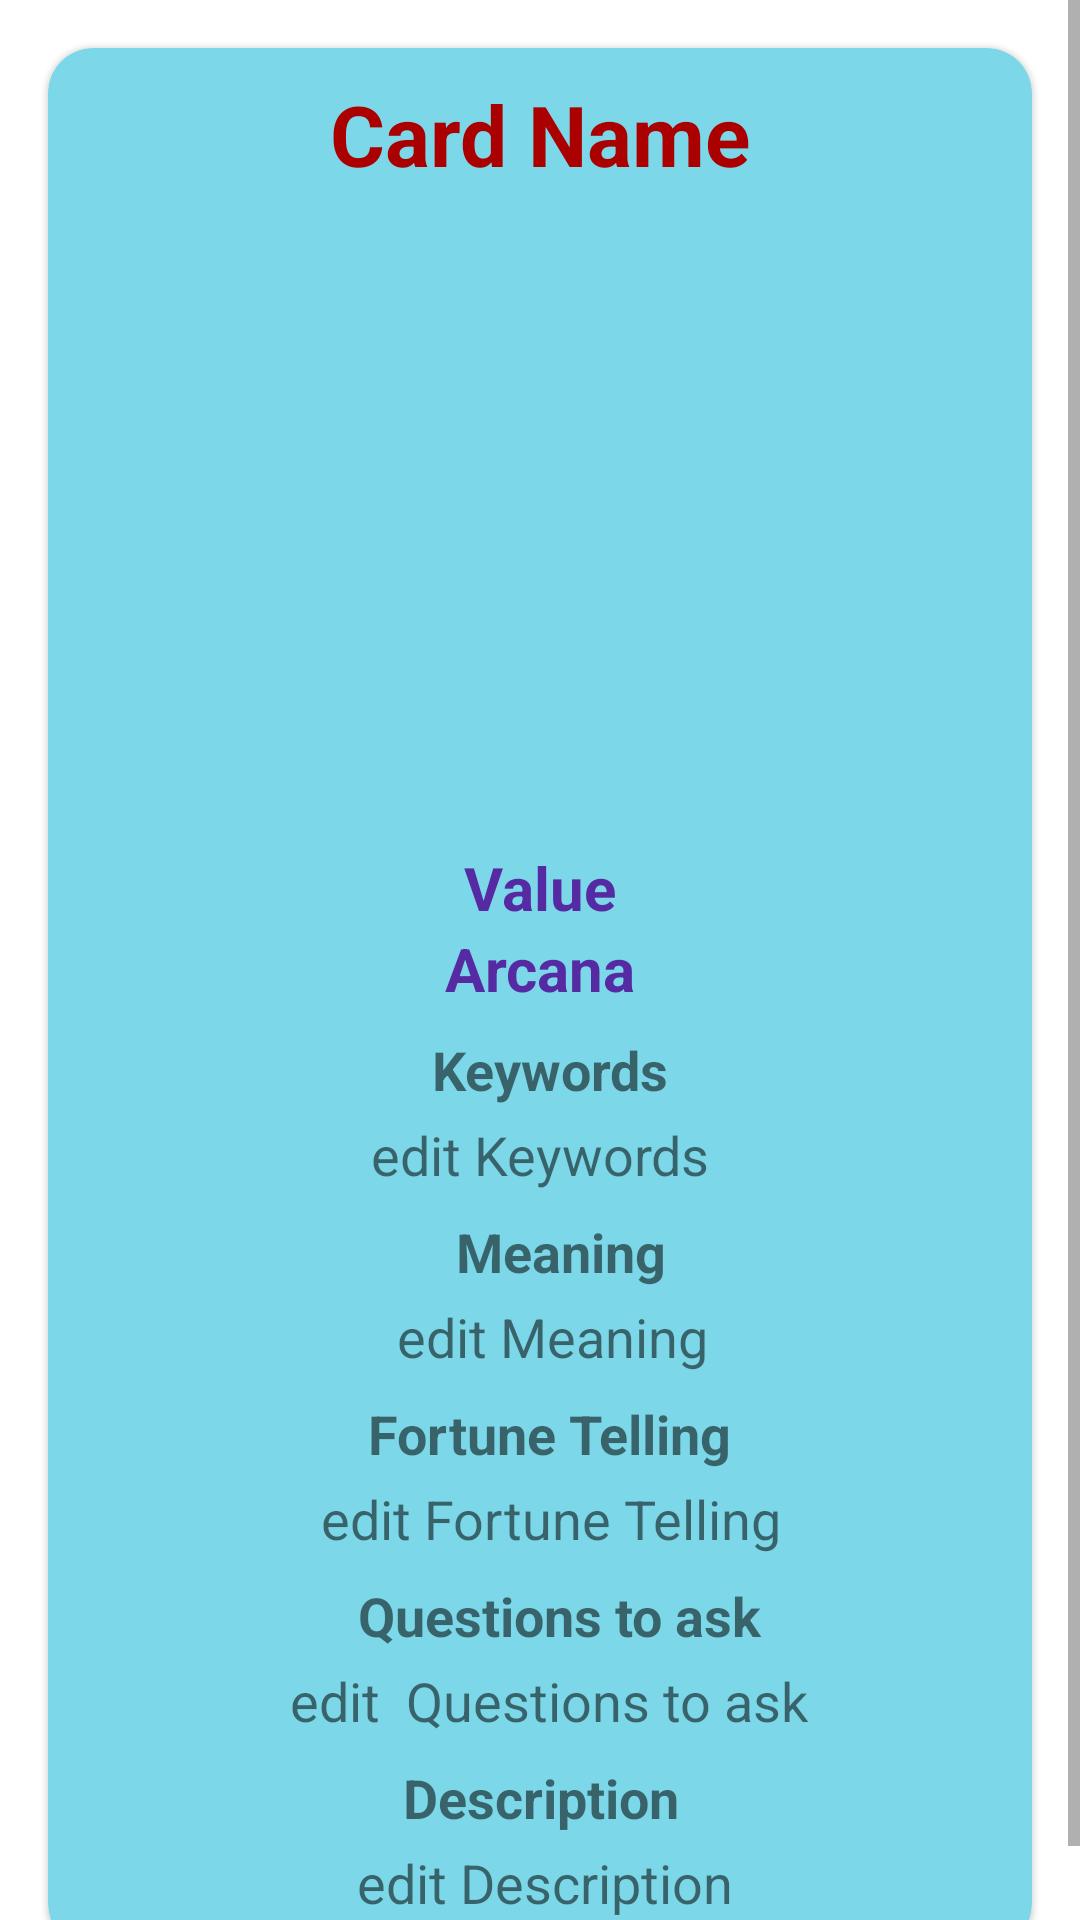

This screen was rendered from an Android layout file. Write that file and the resources it references.
<!-- AndroidManifest.xml: application theme Theme.TarotAppDB_01 -->
<!-- res/layout/fragment_one_card.xml -->
<?xml version="1.0" encoding="utf-8"?>
<androidx.appcompat.widget.LinearLayoutCompat xmlns:android="http://schemas.android.com/apk/res/android"
    xmlns:app="http://schemas.android.com/apk/res-auto"
    xmlns:tools="http://schemas.android.com/tools"
    android:layout_width="match_parent"
    android:layout_height="match_parent"
    android:orientation="vertical"
    tools:context=".cards.cardsUI.oneCardFrag.OneCardFragment">

    <ScrollView
        android:layout_width="match_parent"
        android:layout_height="match_parent">
        <LinearLayout
            android:orientation="vertical"
            android:layout_width="match_parent"
            android:layout_height="wrap_content">


            <com.google.android.material.card.MaterialCardView
                android:id="@+id/cardOfDayCV"
                android:layout_width="match_parent"
                android:layout_height="wrap_content"
                android:layout_margin="16dp"
                android:padding="10dp"
                app:cardBackgroundColor="#7CD8E8"
                app:cardCornerRadius="15dp"
                app:contentPadding="10dp"
                app:layout_constraintBottom_toBottomOf="parent"
                app:layout_constraintEnd_toEndOf="parent"
                app:layout_constraintStart_toStartOf="parent"
                app:layout_constraintTop_toBottomOf="@+id/title2TV"
                app:layout_constraintVertical_bias="0.15">

                <androidx.constraintlayout.widget.ConstraintLayout
                    android:layout_width="match_parent"
                    android:layout_height="wrap_content">

                    <TextView
                        android:id="@+id/edit_nameTV"
                        android:layout_width="wrap_content"
                        android:layout_height="wrap_content"
                        android:text="Card Name"
                        android:textColor="#AA0000"
                        android:textAlignment="center"
                        android:textSize="28sp"
                        android:textStyle="bold"
                        app:layout_constraintEnd_toEndOf="parent"
                        app:layout_constraintStart_toStartOf="parent"
                        app:layout_constraintTop_toTopOf="parent" />


                    <ImageView
                        android:id="@+id/cardPictureIV"
                        android:layout_width="151dp"
                        android:layout_height="211dp"
                        android:layout_marginTop="8dp"
                        android:src="@drawable/c01"
                        app:layout_constraintEnd_toEndOf="parent"
                        app:layout_constraintStart_toStartOf="parent"
                        app:layout_constraintTop_toBottomOf="@+id/edit_nameTV" />

                    <TextView
                        android:id="@+id/edit_ArcanaTV"
                        android:layout_width="wrap_content"
                        android:layout_height="wrap_content"
                        android:text="Arcana"
                        android:textColor="#552AA3"
                        android:textSize="20sp"
                        android:textStyle="bold"
                        app:layout_constraintEnd_toEndOf="parent"
                        app:layout_constraintStart_toStartOf="parent"
                        app:layout_constraintTop_toBottomOf="@+id/editValueTV" />

                    <TextView
                        android:id="@+id/editValueTV"
                        android:layout_width="wrap_content"
                        android:layout_height="wrap_content"
                        android:text="Value"
                        android:textColor="#552AA3"
                        android:textSize="20sp"
                        android:textStyle="bold"
                        app:layout_constraintEnd_toEndOf="parent"
                        app:layout_constraintStart_toStartOf="parent"
                        app:layout_constraintTop_toBottomOf="@+id/cardPictureIV" />

                    <TextView
                        android:id="@+id/meaningTV"
                        android:layout_width="wrap_content"
                        android:layout_height="wrap_content"
                        android:layout_marginTop="8dp"
                        android:text="Meaning"
                        android:textSize="18sp"
                        android:textStyle="bold"
                        app:layout_constraintEnd_toEndOf="parent"
                        app:layout_constraintHorizontal_bias="0.529"
                        app:layout_constraintStart_toStartOf="parent"
                        app:layout_constraintTop_toBottomOf="@+id/editKeywordsTV" />

                    <TextView
                        android:id="@+id/keywordsTV"
                        android:layout_width="wrap_content"
                        android:layout_height="wrap_content"
                        android:layout_marginTop="8dp"
                        android:text="Keywords"
                        android:textSize="18sp"
                        android:textStyle="bold"
                        app:layout_constraintEnd_toEndOf="parent"
                        app:layout_constraintHorizontal_bias="0.516"
                        app:layout_constraintStart_toStartOf="parent"
                        app:layout_constraintTop_toBottomOf="@+id/edit_ArcanaTV" />

                    <TextView
                        android:id="@+id/editKeywordsTV"
                        android:layout_width="wrap_content"
                        android:layout_height="wrap_content"
                        android:layout_marginTop="4dp"
                        android:text="edit Keywords"
                        android:textSize="18sp"
                        app:layout_constraintEnd_toEndOf="parent"
                        app:layout_constraintHorizontal_bias="0.501"
                        app:layout_constraintStart_toStartOf="parent"
                        app:layout_constraintTop_toBottomOf="@+id/keywordsTV" />

                    <TextView
                        android:id="@+id/fortuneTellingTV"
                        android:layout_width="wrap_content"
                        android:layout_height="wrap_content"
                        android:layout_marginTop="8dp"
                        android:text="Fortune Telling"
                        android:textSize="18sp"
                        android:textStyle="bold"
                        app:layout_constraintEnd_toEndOf="parent"
                        app:layout_constraintHorizontal_bias="0.518"
                        app:layout_constraintStart_toStartOf="parent"
                        app:layout_constraintTop_toBottomOf="@+id/edit_meaningtTV" />

                    <TextView
                        android:id="@+id/questionsToAskTV"
                        android:layout_width="wrap_content"
                        android:layout_height="wrap_content"
                        android:layout_marginTop="8dp"
                        android:text="Questions to ask"
                        android:textSize="18sp"
                        android:textStyle="bold"
                        app:layout_constraintEnd_toEndOf="parent"
                        app:layout_constraintHorizontal_bias="0.539"
                        app:layout_constraintStart_toStartOf="parent"
                        app:layout_constraintTop_toBottomOf="@+id/editFortuneTellTV" />

                    <TextView
                        android:id="@+id/editFortuneTellTV"
                        android:layout_width="wrap_content"
                        android:layout_height="wrap_content"
                        android:layout_marginTop="4dp"
                        android:text="edit Fortune Telling"
                        android:textSize="18sp"
                        app:layout_constraintEnd_toEndOf="parent"
                        app:layout_constraintHorizontal_bias="0.524"
                        app:layout_constraintStart_toStartOf="parent"
                        app:layout_constraintTop_toBottomOf="@+id/fortuneTellingTV" />

                    <TextView
                        android:id="@+id/editQtaTV"
                        android:layout_width="wrap_content"
                        android:layout_height="wrap_content"
                        android:layout_marginTop="4dp"
                        android:text="edit  Questions to ask"
                        android:textSize="18sp"
                        app:layout_constraintEnd_toEndOf="parent"
                        app:layout_constraintHorizontal_bias="0.524"
                        app:layout_constraintStart_toStartOf="parent"
                        app:layout_constraintTop_toBottomOf="@+id/questionsToAskTV" />

                    <TextView
                        android:id="@+id/edit_meaningtTV"
                        android:layout_width="wrap_content"
                        android:layout_height="wrap_content"
                        android:layout_marginTop="4dp"
                        android:text="edit Meaning"
                        android:textSize="18sp"
                        app:layout_constraintEnd_toEndOf="parent"
                        app:layout_constraintHorizontal_bias="0.521"
                        app:layout_constraintStart_toStartOf="parent"
                        app:layout_constraintTop_toBottomOf="@+id/meaningTV" />

                    <TextView
                        android:id="@+id/descriptionTV"
                        android:layout_width="wrap_content"
                        android:layout_height="wrap_content"
                        android:layout_marginTop="8dp"
                        android:text="Description"
                        android:textSize="18sp"
                        android:textStyle="bold"
                        app:layout_constraintEnd_toEndOf="parent"
                        app:layout_constraintHorizontal_bias="0.501"
                        app:layout_constraintStart_toStartOf="parent"
                        app:layout_constraintTop_toBottomOf="@+id/editQtaTV" />

                    <TextView
                        android:id="@+id/edit_descriptionTV"
                        android:layout_width="wrap_content"
                        android:layout_height="wrap_content"
                        android:layout_marginTop="4dp"
                        android:text="edit Description"
                        android:textSize="18sp"
                        app:layout_constraintEnd_toEndOf="parent"
                        app:layout_constraintHorizontal_bias="0.51"
                        app:layout_constraintStart_toStartOf="parent"
                        app:layout_constraintTop_toBottomOf="@+id/descriptionTV" />

                </androidx.constraintlayout.widget.ConstraintLayout>
            </com.google.android.material.card.MaterialCardView>


        </LinearLayout>
    </ScrollView>




</androidx.appcompat.widget.LinearLayoutCompat>
<!-- resources referenced by this layout -->
<resources>
  <style name="Theme.TarotAppDB_01" parent="Theme.MaterialComponents.DayNight.DarkActionBar">
          
          <item name="colorPrimary">@color/purple_500</item>
          <item name="colorPrimaryVariant">@color/purple_700</item>
          <item name="colorOnPrimary">@color/white</item>
          
          <item name="colorSecondary">@color/teal_200</item>
          <item name="colorSecondaryVariant">@color/teal_700</item>
          <item name="colorOnSecondary">@color/black</item>
          
          <item name="android:statusBarColor">@color/purple_500</item>
          
  
      </style>
  <!-- not gathered from this repository: default colours our renderer supplied (Android Studio template values) -->
  <color name="purple_500">#FF6200EE</color>
  <color name="purple_700">#FF3700B3</color>
  <color name="teal_200">#FF03DAC5</color>
  <color name="teal_700">#FF018786</color>
  <color name="black">#FF000000</color>
  <color name="white">#FFFFFFFF</color>
</resources>
